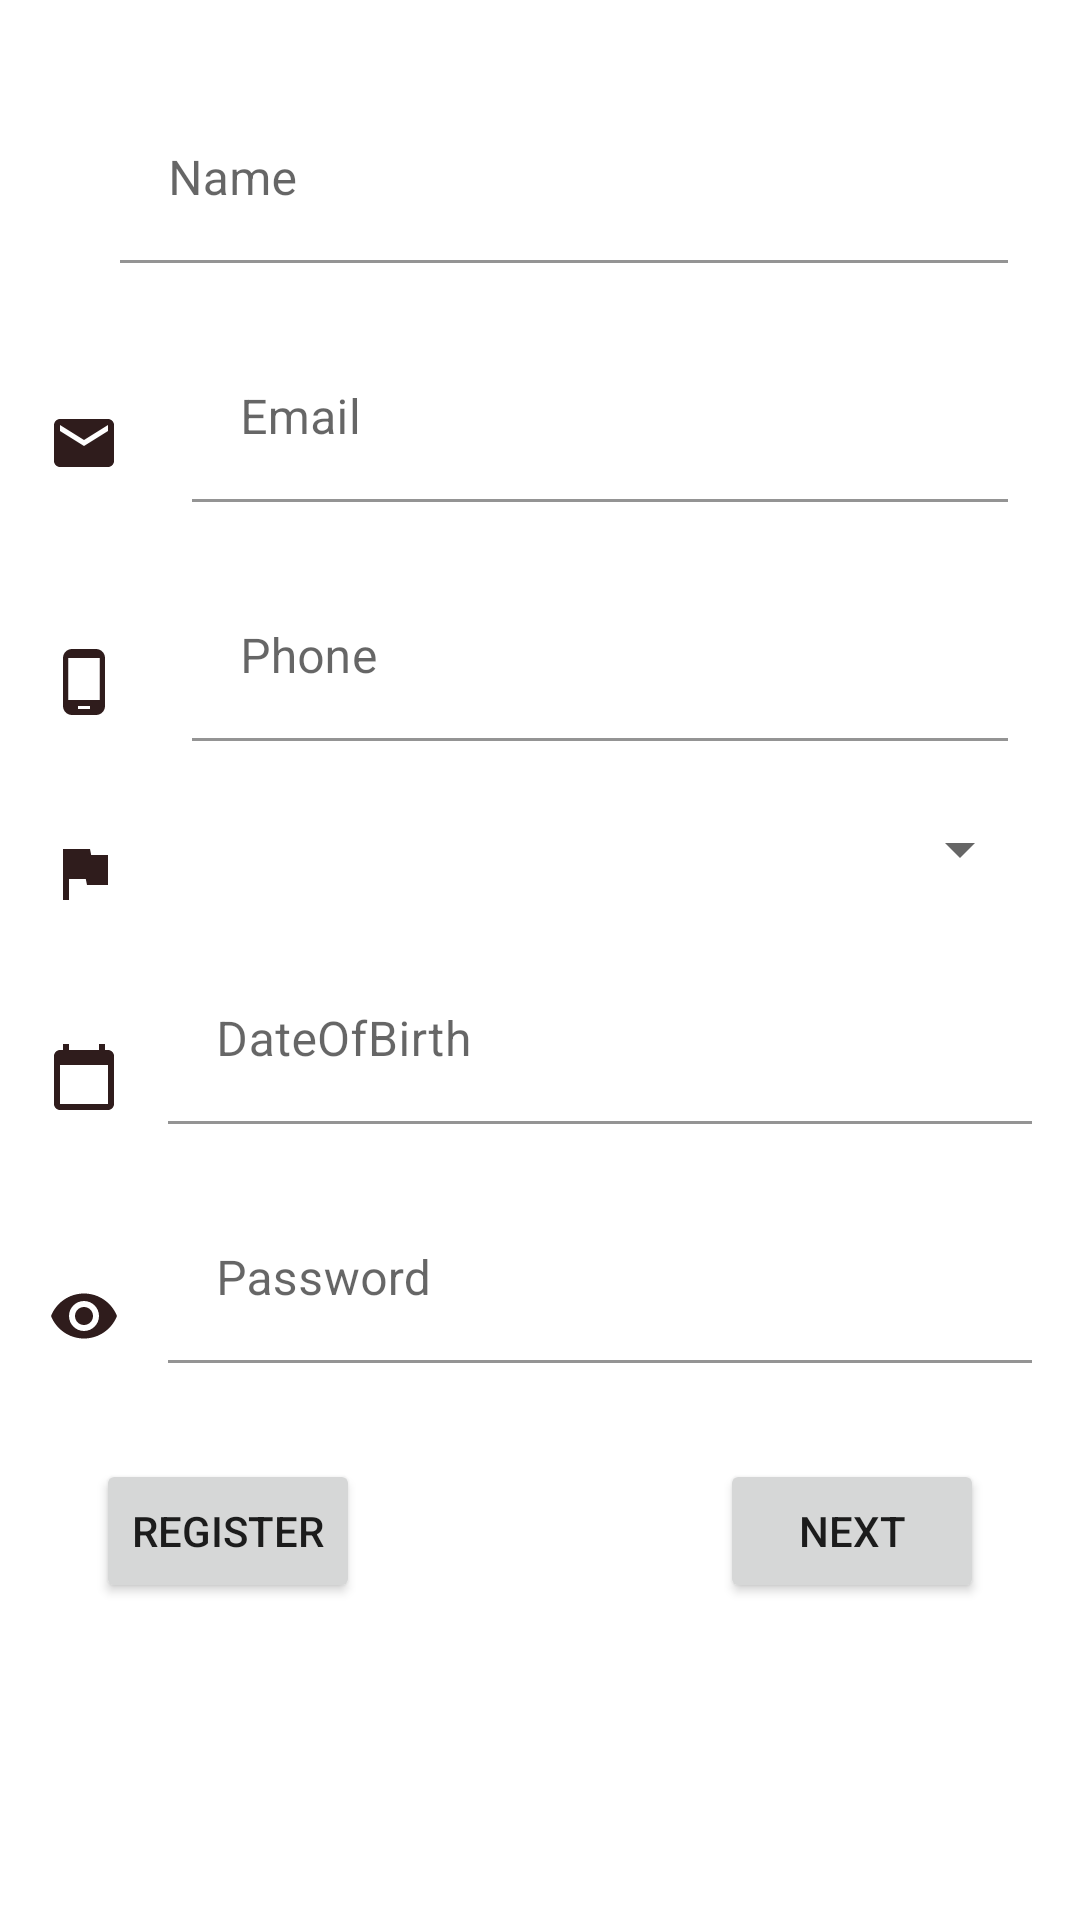

The Android layout XML behind this screen, and the referenced resources:
<!-- AndroidManifest.xml: application theme Theme.AudreysApp -->
<!-- res/layout/activity_main.xml -->
<?xml version="1.0" encoding="utf-8"?>
<androidx.constraintlayout.widget.ConstraintLayout xmlns:android="http://schemas.android.com/apk/res/android"
    xmlns:app="http://schemas.android.com/apk/res-auto"
    xmlns:tools="http://schemas.android.com/tools"
    android:layout_width="match_parent"
    android:layout_height="match_parent"
    android:backgroundTint="@android:color/transparent"
    tools:context=".UIPackage.MainActivity">

    <ImageView
        android:id="@+id/imageView"
        android:layout_width="wrap_content"
        android:layout_height="wrap_content"
        android:layout_marginStart="16dp"
        android:layout_marginTop="16dp"
        app:layout_constraintBottom_toBottomOf="@+id/tilname"
        app:layout_constraintStart_toStartOf="parent"
        app:layout_constraintTop_toTopOf="@+id/tilname"
        app:layout_constraintVertical_bias="0.0"
        app:srcCompat="@drawable/ic_baseline_person_24" />

    <com.google.android.material.textfield.TextInputLayout
        android:id="@+id/tilname"
        android:layout_width="0dp"
        android:layout_height="wrap_content"
        android:layout_marginStart="24dp"
        android:layout_marginTop="32dp"
        android:layout_marginEnd="24dp"
        app:layout_constraintEnd_toEndOf="parent"
        app:layout_constraintStart_toEndOf="@+id/imageView"
        app:layout_constraintTop_toTopOf="parent">

        <com.google.android.material.textfield.TextInputEditText
            android:id="@+id/etname"
            android:layout_width="match_parent"
            android:layout_height="wrap_content"
            android:background="@android:color/transparent"
            android:hint="Name"
            android:inputType="textPersonName" />
    </com.google.android.material.textfield.TextInputLayout>

    <ImageView
        android:id="@+id/imageView3"
        android:layout_width="wrap_content"
        android:layout_height="wrap_content"
        android:layout_marginStart="16dp"
        android:layout_marginTop="16dp"
        app:layout_constraintBottom_toBottomOf="@+id/tilemail"
        app:layout_constraintStart_toStartOf="parent"
        app:layout_constraintTop_toTopOf="@+id/tilemail"
        app:srcCompat="@drawable/ic_baseline_email_24" />

    <com.google.android.material.textfield.TextInputLayout
        android:id="@+id/tilemail"
        android:layout_width="0dp"
        android:layout_height="wrap_content"
        android:layout_marginStart="24dp"
        android:layout_marginTop="24dp"
        android:layout_marginEnd="24dp"
        app:layout_constraintEnd_toEndOf="parent"
        app:layout_constraintStart_toEndOf="@+id/imageView3"
        app:layout_constraintTop_toBottomOf="@+id/tilname">

        <com.google.android.material.textfield.TextInputEditText
            android:id="@+id/etEmail"
            android:layout_width="match_parent"
            android:layout_height="wrap_content"
            android:background="@android:color/transparent"
            android:hint="Email"
            android:inputType="textEmailAddress" />
    </com.google.android.material.textfield.TextInputLayout>

    <ImageView
        android:id="@+id/imageView4"
        android:layout_width="wrap_content"
        android:layout_height="wrap_content"
        android:layout_marginStart="16dp"
        android:layout_marginTop="16dp"
        app:layout_constraintBottom_toBottomOf="@+id/tilphone"
        app:layout_constraintStart_toStartOf="parent"
        app:layout_constraintTop_toTopOf="@+id/tilphone"
        app:srcCompat="@drawable/ic_baseline_phone_android_24" />

    <com.google.android.material.textfield.TextInputLayout
        android:id="@+id/tilphone"
        android:layout_width="0dp"
        android:layout_height="wrap_content"
        android:layout_marginStart="24dp"
        android:layout_marginTop="24dp"
        android:layout_marginEnd="24dp"
        app:layout_constraintEnd_toEndOf="parent"
        app:layout_constraintStart_toEndOf="@+id/imageView4"
        app:layout_constraintTop_toBottomOf="@+id/tilemail">

        <com.google.android.material.textfield.TextInputEditText
            android:id="@+id/etPhone"
            android:layout_width="match_parent"
            android:layout_height="wrap_content"
            android:background="@android:color/transparent"
            android:hint="Phone"
            android:inputType="textPhonetic" />
    </com.google.android.material.textfield.TextInputLayout>

    <ImageView
        android:id="@+id/imageView5"
        android:layout_width="wrap_content"
        android:layout_height="wrap_content"
        android:layout_marginStart="16dp"
        android:layout_marginTop="16dp"
        app:layout_constraintBottom_toBottomOf="@+id/spnnationality"
        app:layout_constraintStart_toStartOf="parent"
        app:layout_constraintTop_toTopOf="@+id/spnnationality"
        app:srcCompat="@drawable/ic_baseline_flag_24" />

    <Spinner
        android:id="@+id/spnnationality"
        android:layout_width="0dp"
        android:layout_height="wrap_content"
        android:layout_marginStart="16dp"
        android:layout_marginTop="24dp"
        android:layout_marginEnd="16dp"
        app:layout_constraintEnd_toEndOf="parent"
        app:layout_constraintStart_toEndOf="@+id/imageView5"
        app:layout_constraintTop_toBottomOf="@+id/tilphone" />

    <ImageView
        android:id="@+id/imageView6"
        android:layout_width="wrap_content"
        android:layout_height="wrap_content"
        android:layout_marginStart="16dp"
        android:layout_marginTop="24dp"
        app:layout_constraintBottom_toBottomOf="@+id/tilDOB"
        app:layout_constraintStart_toStartOf="parent"
        app:layout_constraintTop_toTopOf="@+id/tilDOB"
        app:srcCompat="@drawable/ic_baseline_calendar_today_24" />

    <com.google.android.material.textfield.TextInputLayout
        android:id="@+id/tilDOB"
        android:layout_width="0dp"
        android:layout_height="wrap_content"
        android:layout_marginStart="16dp"
        android:layout_marginTop="24dp"
        android:layout_marginEnd="16dp"
        app:layout_constraintEnd_toEndOf="parent"
        app:layout_constraintStart_toEndOf="@+id/imageView6"
        app:layout_constraintTop_toBottomOf="@+id/spnnationality">

        <com.google.android.material.textfield.TextInputEditText
            android:id="@+id/etDOB"
            android:layout_width="match_parent"
            android:layout_height="wrap_content"
            android:background="@android:color/transparent"
            android:hint="DateOfBirth"
            android:inputType="datetime" />
    </com.google.android.material.textfield.TextInputLayout>

    <ImageView
        android:id="@+id/imageView7"
        android:layout_width="wrap_content"
        android:layout_height="wrap_content"
        android:layout_marginStart="16dp"
        android:layout_marginTop="24dp"
        app:layout_constraintBottom_toBottomOf="@+id/tilPassword"
        app:layout_constraintStart_toStartOf="parent"
        app:layout_constraintTop_toTopOf="@+id/tilPassword"
        app:srcCompat="@drawable/ic_baseline_remove_red_eye_24" />

    <com.google.android.material.textfield.TextInputLayout
        android:id="@+id/tilPassword"
        android:layout_width="0dp"
        android:layout_height="wrap_content"
        android:layout_marginStart="16dp"
        android:layout_marginTop="24dp"
        android:layout_marginEnd="16dp"
        app:layout_constraintEnd_toEndOf="parent"
        app:layout_constraintStart_toEndOf="@+id/imageView7"
        app:layout_constraintTop_toBottomOf="@+id/tilDOB">

        <com.google.android.material.textfield.TextInputEditText
            android:id="@+id/etPassword"
            android:layout_width="match_parent"
            android:layout_height="wrap_content"
            android:background="@android:color/transparent"
            android:hint="Password"
            android:inputType="textPassword" />
    </com.google.android.material.textfield.TextInputLayout>

    <Button
        android:id="@+id/btnNext"
        android:layout_width="wrap_content"
        android:layout_height="wrap_content"
        android:layout_marginTop="32dp"
        android:layout_marginEnd="32dp"
        android:text="Next"
        app:layout_constraintEnd_toEndOf="parent"
        app:layout_constraintTop_toBottomOf="@+id/tilPassword" />

    <ProgressBar
        android:id="@+id/pbRegistration"
        style="?android:attr/progressBarStyle"
        android:layout_width="wrap_content"
        android:layout_height="wrap_content"
        android:visibility="gone"
        app:layout_constraintBottom_toBottomOf="parent"
        app:layout_constraintEnd_toEndOf="parent"
        app:layout_constraintStart_toStartOf="parent"
        app:layout_constraintTop_toTopOf="parent" />

    <Button
        android:id="@+id/btnRegister"
        android:layout_width="wrap_content"
        android:layout_height="wrap_content"
        android:layout_marginStart="32dp"
        android:layout_marginTop="32dp"
        android:text="Register"
        app:layout_constraintStart_toStartOf="parent"
        app:layout_constraintTop_toBottomOf="@+id/tilPassword" />

</androidx.constraintlayout.widget.ConstraintLayout>
<!-- resources referenced by this layout -->
<resources>
  <!-- drawable ic_baseline_calendar_today_24 (drawable) -->
  <vector android:autoMirrored="true" android:height="24dp"
      android:tint="#2F1C1C" android:viewportHeight="24"
      android:viewportWidth="24" android:width="24dp" xmlns:android="http://schemas.android.com/apk/res/android">
      <path android:fillColor="@android:color/white" android:pathData="M20,3h-1L19,1h-2v2L7,3L7,1L5,1v2L4,3c-1.1,0 -2,0.9 -2,2v16c0,1.1 0.9,2 2,2h16c1.1,0 2,-0.9 2,-2L22,5c0,-1.1 -0.9,-2 -2,-2zM20,21L4,21L4,8h16v13z"/>
  </vector>
  <!-- drawable ic_baseline_email_24 (drawable) -->
  <vector android:autoMirrored="true" android:height="24dp"
      android:tint="#2F1C1C" android:viewportHeight="24"
      android:viewportWidth="24" android:width="24dp" xmlns:android="http://schemas.android.com/apk/res/android">
      <path android:fillColor="@android:color/white" android:pathData="M20,4L4,4c-1.1,0 -1.99,0.9 -1.99,2L2,18c0,1.1 0.9,2 2,2h16c1.1,0 2,-0.9 2,-2L22,6c0,-1.1 -0.9,-2 -2,-2zM20,8l-8,5 -8,-5L4,6l8,5 8,-5v2z"/>
  </vector>
  <!-- drawable ic_baseline_flag_24 (drawable) -->
  <vector android:autoMirrored="true" android:height="24dp"
      android:tint="#2F1C1C" android:viewportHeight="24"
      android:viewportWidth="24" android:width="24dp" xmlns:android="http://schemas.android.com/apk/res/android">
      <path android:fillColor="@android:color/white" android:pathData="M14.4,6L14,4H5v17h2v-7h5.6l0.4,2h7V6z"/>
  </vector>
  <!-- drawable ic_baseline_phone_android_24 (drawable) -->
  <vector android:autoMirrored="true" android:height="24dp"
      android:tint="#2F1C1C" android:viewportHeight="24"
      android:viewportWidth="24" android:width="24dp" xmlns:android="http://schemas.android.com/apk/res/android">
      <path android:fillColor="@android:color/white" android:pathData="M16,1L8,1C6.34,1 5,2.34 5,4v16c0,1.66 1.34,3 3,3h8c1.66,0 3,-1.34 3,-3L19,4c0,-1.66 -1.34,-3 -3,-3zM14,21h-4v-1h4v1zM17.25,18L6.75,18L6.75,4h10.5v14z"/>
  </vector>
  <!-- drawable ic_baseline_remove_red_eye_24 (drawable) -->
  <vector android:autoMirrored="true" android:height="24dp"
      android:tint="#2F1C1C" android:viewportHeight="24"
      android:viewportWidth="24" android:width="24dp" xmlns:android="http://schemas.android.com/apk/res/android">
      <path android:fillColor="@android:color/white" android:pathData="M12,4.5C7,4.5 2.73,7.61 1,12c1.73,4.39 6,7.5 11,7.5s9.27,-3.11 11,-7.5c-1.73,-4.39 -6,-7.5 -11,-7.5zM12,17c-2.76,0 -5,-2.24 -5,-5s2.24,-5 5,-5 5,2.24 5,5 -2.24,5 -5,5zM12,9c-1.66,0 -3,1.34 -3,3s1.34,3 3,3 3,-1.34 3,-3 -1.34,-3 -3,-3z"/>
  </vector>
  <style name="Theme.AudreysApp" parent="Theme.MaterialComponents.DayNight.DarkActionBar">
          
          <item name="colorPrimary">@color/purple_500</item>
          <item name="colorPrimaryVariant">@color/purple_700</item>
          <item name="colorOnPrimary">@color/white</item>
          
          <item name="colorSecondary">@color/teal_200</item>
          <item name="colorSecondaryVariant">@color/teal_700</item>
          <item name="colorOnSecondary">@color/black</item>
          
          <item name="android:statusBarColor" tools:targetApi="l">?attr/colorPrimaryVariant</item>
          
      </style>
  <!-- not gathered from this repository: default colours our renderer supplied (Android Studio template values) -->
  <color name="purple_500">#FF6200EE</color>
  <color name="purple_700">#FF3700B3</color>
  <color name="teal_200">#FF03DAC5</color>
  <color name="teal_700">#FF018786</color>
  <color name="black">#FF000000</color>
  <color name="white">#FFFFFFFF</color>
</resources>
